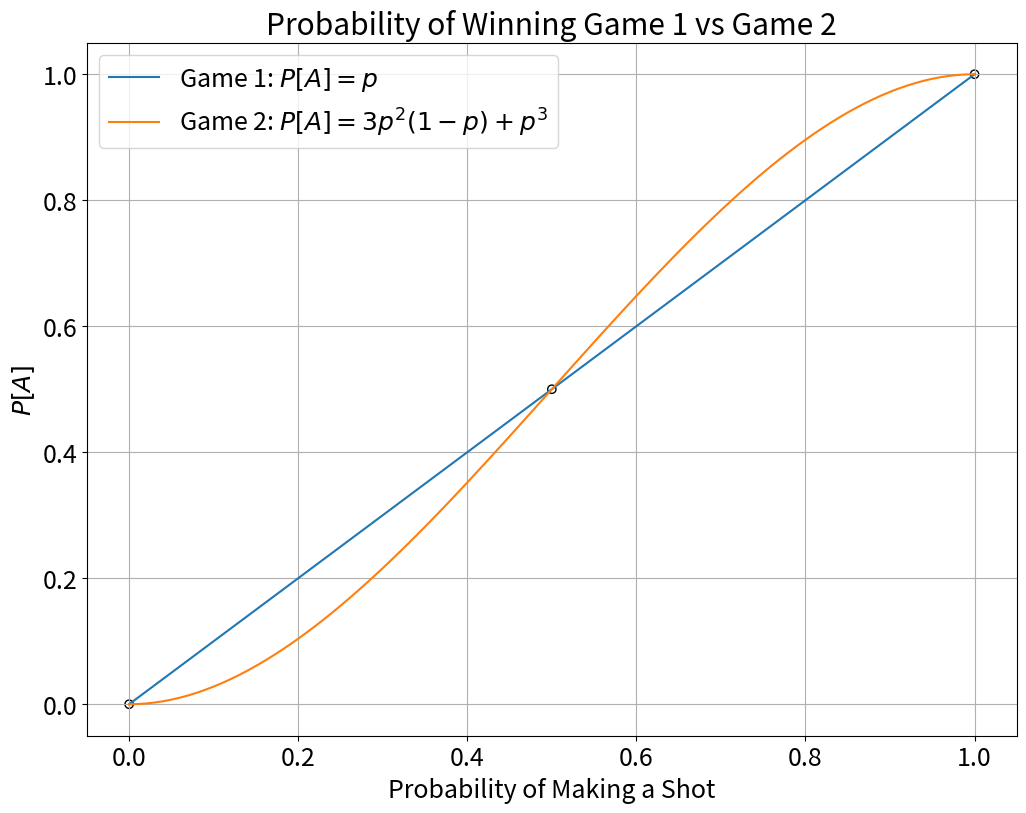

Write Python code to recreate this figure.
# -*- coding: utf-8 -*-
"""
You have a basketball hoop and someone says that you can play one of two games.

    - Game 1: You get one shot to make the hoop
    - Game 2: You get three shots and you have to make two of three shots

If p is the probability of making a particular shot, for which values of p 
should you pick one game or the other?

ANSWER:
    
    Let X_1 ~ Bernoulli(p) represent the chance of winning Game 1 and 
    X_2 ~ Binomial(3,p) represent the chance of winning Game 2. The events in 
    question are 
    
        A = {You make the shot}
        B = {You make at least 2 of 3 shots} 

    for Games 1 and 2, respectively. The calculation is done as follows:
        
        P[A] = p
        
        P[B] = P[{Make 2 shots} U {Make 3 shots}]
             = P[k=2] + P[k=3]
             = 3!/(2!(3-2)!) * p^2 * (1-p) + 3!/(3!(3-3)!) * p^3
             = 3p^2 - 2p^3
    
    and setting these equations equal to each other yields 3 zeros at 0, 0.5, 
    and 1. There, it does not matter which game is chosen. From the graph we 
    see that Game 1 is better if p < 0.5 and Game to is better if p > 0.5.
    
[redacted]
"""
import matplotlib.pyplot as plt
import numpy as np


p = np.arange(0, 1.01, 0.01)
f_bern = lambda x: p
f_bino = lambda x: 3*p**2*(1-p) + p**3 
zeros = (0, 0.5, 1)

plt.rcParams["figure.figsize"] = [12,9]
plt.rcParams.update({'font.size': 18})
plt.plot(p, 
         f_bern(p), 
         label=r"Game 1: $P[A] = p$")
plt.plot(p, 
         f_bino(p), 
         label=r"Game 2: $P[A] = 3p^2(1-p) + p^3$")
plt.scatter(zeros, 
            zeros, 
            facecolors='none', 
            edgecolors='k')
plt.title('Probability of Winning Game 1 vs Game 2')
plt.xlabel('Probability of Making a Shot')
plt.ylabel(r'$P[A]$')
plt.legend()
plt.grid(True)

if __name__ == "__main__":
    plt.savefig("Prob_6_2")
    plt.show()